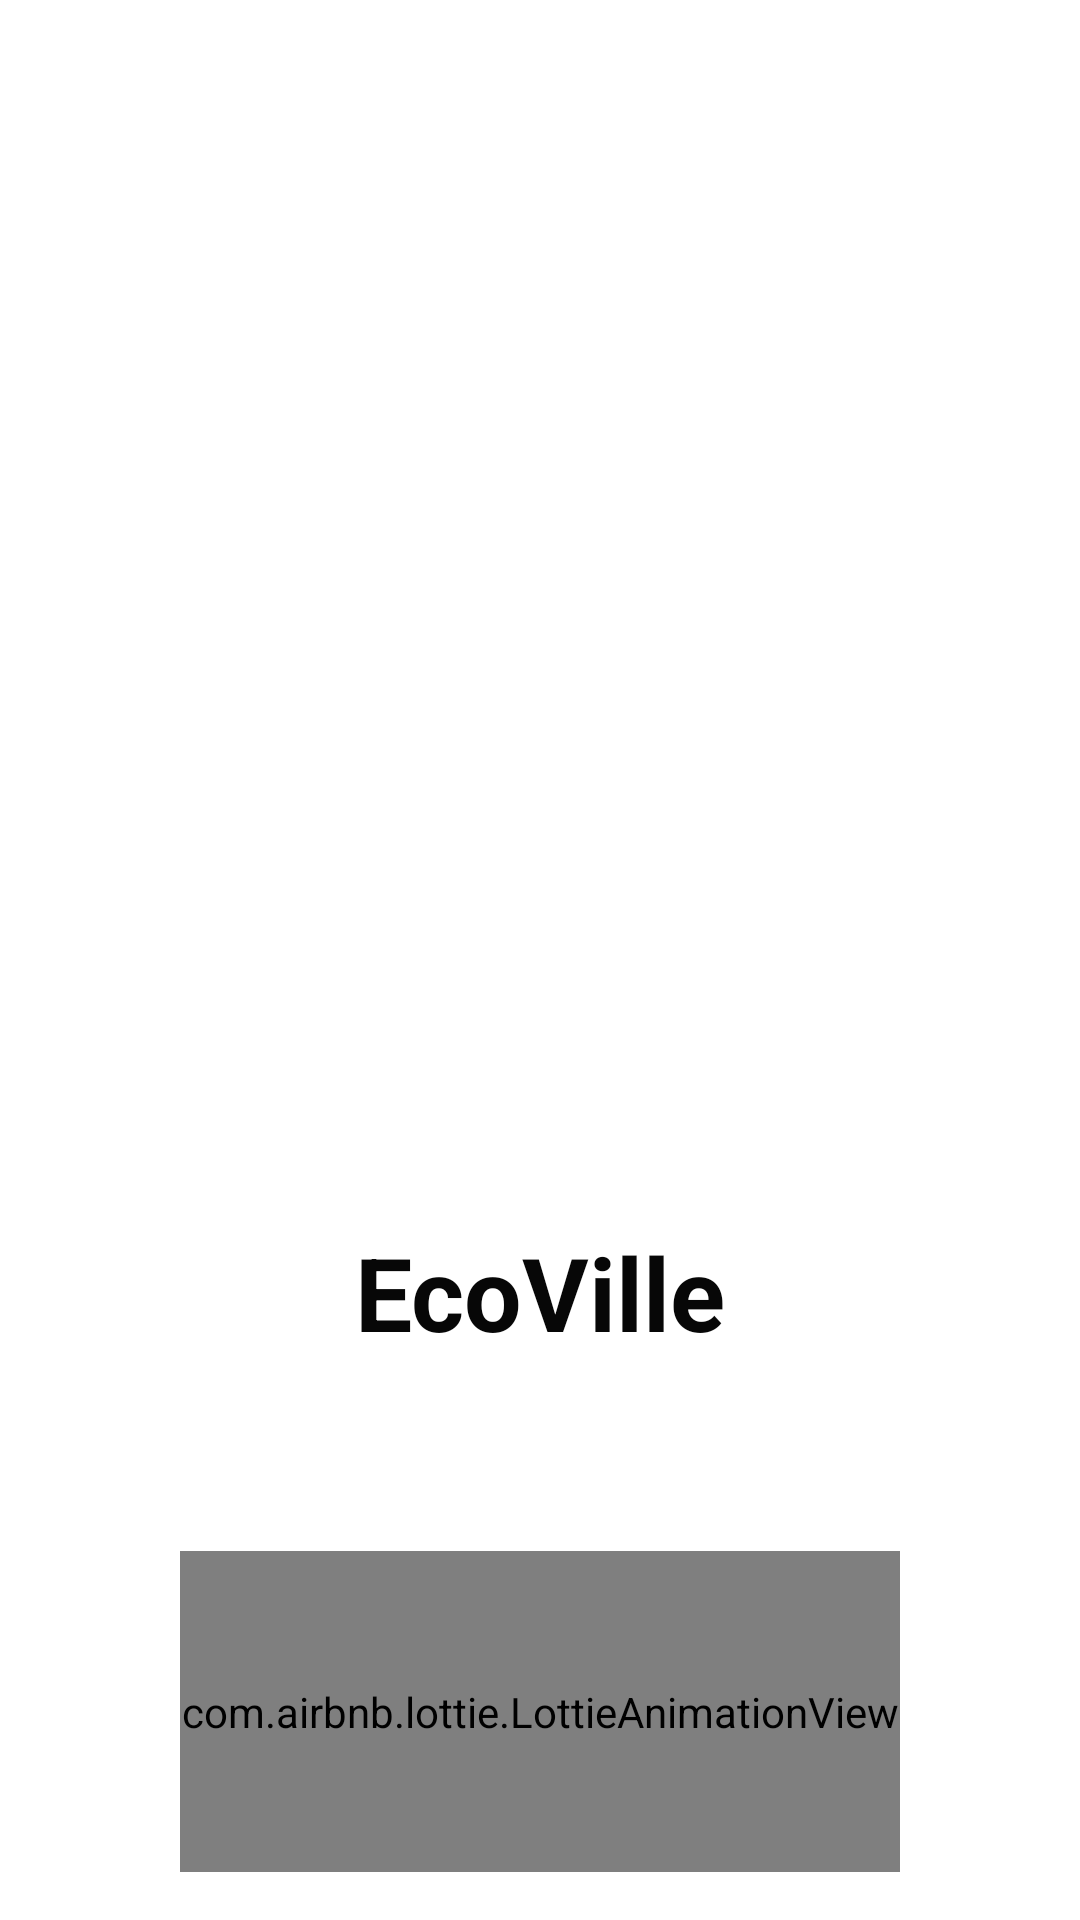

Reconstruct the res/layout file that produces this screen, plus the resources it refers to.
<!-- AndroidManifest.xml: application theme Theme.Final -->
<!-- res/layout/activity_splash_screen.xml -->
<?xml version="1.0" encoding="utf-8"?>
<androidx.constraintlayout.widget.ConstraintLayout xmlns:android="http://schemas.android.com/apk/res/android"
    xmlns:app="http://schemas.android.com/apk/res-auto"
    xmlns:tools="http://schemas.android.com/tools"
    android:layout_width="match_parent"
    android:layout_height="match_parent"
    tools:context=".SplashScreen">

    <ImageView
        android:id="@+id/imageView"
        android:layout_width="169dp"
        android:layout_height="172dp"
        android:layout_marginTop="232dp"
        app:layout_constraintEnd_toEndOf="parent"
        app:layout_constraintStart_toStartOf="parent"
        app:layout_constraintTop_toTopOf="parent"
        app:srcCompat="@drawable/logo"
        tools:ignore="MissingConstraints" />

    <TextView
        android:id="@+id/logo"
        android:layout_width="wrap_content"
        android:layout_height="wrap_content"
        android:layout_marginBottom="56dp"
        android:text="EcoVille"
        android:textColor="#070707"
        android:textSize="34sp"
        android:textStyle="bold"
        app:layout_constraintBottom_toTopOf="@+id/background2"
        app:layout_constraintEnd_toEndOf="@+id/imageView"
        app:layout_constraintStart_toStartOf="@+id/imageView"
        app:layout_constraintTop_toBottomOf="@+id/imageView"
        app:layout_constraintVertical_bias="0.339"
        tools:ignore="MissingConstraints" />

    <com.airbnb.lottie.LottieAnimationView
        android:id="@+id/background2"
        android:layout_width="240dp"
        android:layout_height="107dp"
        android:layout_marginBottom="16dp"
        app:layout_constraintBottom_toBottomOf="parent"
        app:layout_constraintEnd_toEndOf="@+id/logo"
        app:layout_constraintHorizontal_bias="0.504"
        app:layout_constraintStart_toStartOf="@+id/logo"
        app:lottie_autoPlay="true"
        app:lottie_rawRes="@raw/bubble"
        app:lottie_repeatCount="@integer/material_motion_duration_long_2"
        app:lottie_repeatMode="reverse"
        tools:ignore="MissingConstraints" />
</androidx.constraintlayout.widget.ConstraintLayout>
<!-- resources referenced by this layout -->
<resources>
  <!-- drawable logo: jpeg bitmap (mipmap-xxhdpi, 13450 bytes) -->
  <style name="Theme.Final" parent="Theme.MaterialComponents.DayNight.DarkActionBar">
          
          <item name="colorPrimary">@color/forest_green</item>
          <item name="colorPrimaryVariant">#1BB300</item>
          <item name="colorOnPrimary">@color/white</item>
          
          <item name="colorSecondary">@color/teal_200</item>
          <item name="colorSecondaryVariant">@color/teal_700</item>
          <item name="colorOnSecondary">@color/black</item>
          
          <item name="android:statusBarColor" tools:targetApi="l">?attr/colorPrimaryVariant</item>
          
  
      </style>
  <color name="forest_green">#228C22</color>
  <color name="white">#FFFFFFFF</color>
  <color name="teal_200">#FF03DAC5</color>
  <color name="teal_700">#FF018786</color>
  <color name="black">#FF000000</color>
</resources>
